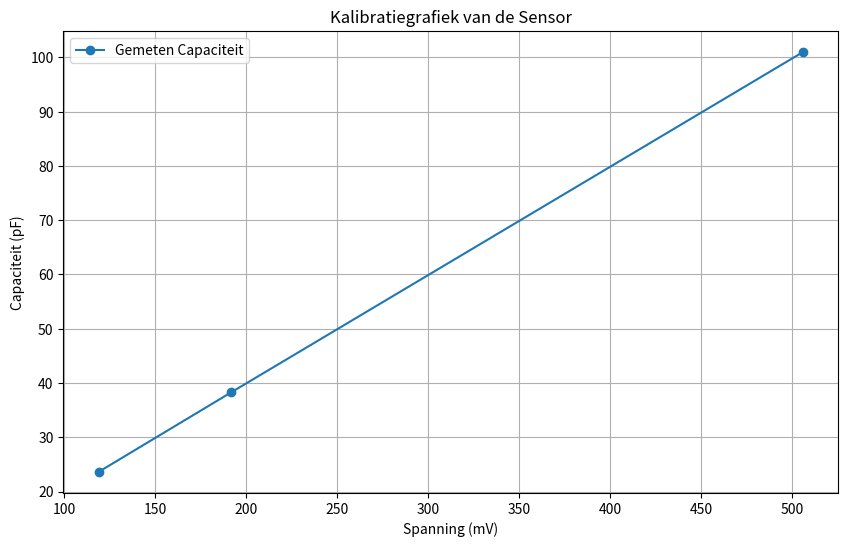
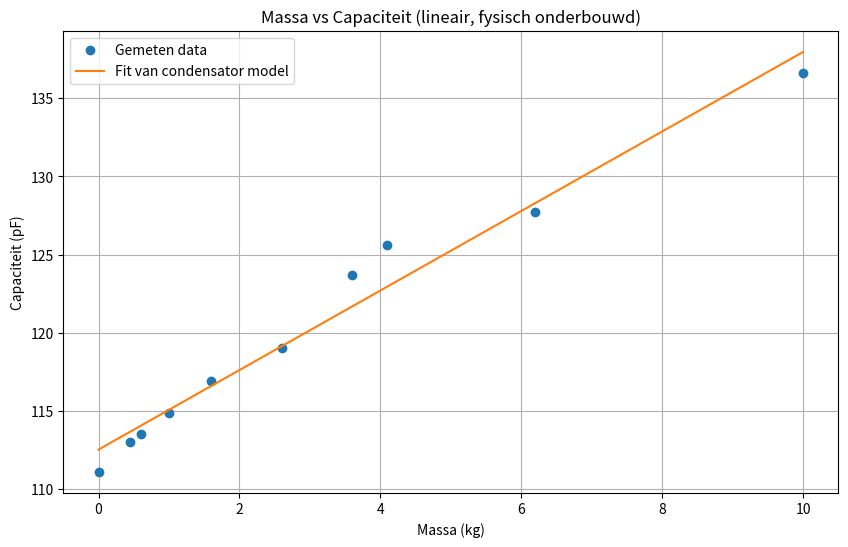

These charts were generated, in order, by the following Python code:
import numpy as np

def capaciteit_plaatcondensator(oppervlakte, afstand, epsilon_r):
    
    epsilon_0 = 8.854e-12  # F/m 
    
    C = epsilon_0 * epsilon_r * (oppervlakte / afstand)
    
    return C


c = capaciteit_plaatcondensator(0.01, 0.00107, 2)
print(f"De capaciteit van de plaatcondensator is: {c:.2e} F")

def capaciteit_plaatcondensator_ampere(stroom, spanning, f):
    
    C = stroom / (spanning * 2 * np.pi * f) 
    
    return C

c_ampere = capaciteit_plaatcondensator_ampere((1.65/1000), 8.0, 100000)
print(f"Berekende capaciteit plaatcondensator groep 9 is {c_ampere:.2e} F")

# Plot hier de verwachte ontwerpgrafiek van jullie sensoren.
amax_metplaat = 6.60 #mm
amin_metplaat = 3.74 #mm

plaatdikte = 1.43 #mm

amax = (amax_metplaat - (2 *plaatdikte)) / 1000 #m
amin = (amin_metplaat - (2* plaatdikte)) / 1000 #m
agem = ((amax + amin) / 2) #m
print(amax*1000, amin*1000, "gemeten afstand", agem*1000, "mm")

print("Minimale capaciteit:", capaciteit_plaatcondensator(0.01, amax, 1), "F")
print("Maximale capaciteit:", capaciteit_plaatcondensator(0.01, amin, 1), "F")
print("Gemiddelde capaciteit:", capaciteit_plaatcondensator(0.01, agem, 1), "F")

# Plot hier je gemeten kalibratiegrafiek en plot in dezelfde figuur ook je verwachte ontwerpgrafiek.
import matplotlib.pyplot as plt
Minimale_spanning_osc = 190 #mV

u = np.array([119, 192, 506]) #mV
gemeten_capaciteit1 = np.array([23.6, 38.3, 101]) #pF

plt.figure(figsize=(10, 6))
plt.plot(u, gemeten_capaciteit1, 'o-', label='Gemeten Capaciteit')
plt.xlabel('Spanning (mV)')
plt.ylabel('Capaciteit (pF)')
plt.title('Kalibratiegrafiek van de Sensor')
plt.legend()
plt.grid()
plt.show()  


# Plot hier je oorspronkelijke en je uiteindelijke kalibratiegrafieken, fit daar een bijpassende lijn door
# en zet ook de verwachte ontwerpgrafiek erbij
# Plot hier je gemeten kalibratiegrafiek en plot in dezelfde figuur ook je verwachte ontwerpgrafiek.
import matplotlib.pyplot as plt
from scipy.optimize import curve_fit
Minimale_spanning_osc = 190 #mV

massa = np.array([0, 0.454, 0.600, 1.0 , 1.6, 2.6, 3.6, 4.1,6.2, 10]) #kg
gemeten_capaciteit = np.array([111.1, 113.0, 113.5, 114.9, 116.9, 119.0 ,123.7, 125.6 ,127.7 ,136.6]) #pF

# physics-linearized model: Cbegin is massa 0  en a is de stijging van C per kg a = dC/dm
def model(m, Cbegin, a):
    return Cbegin + a*m

popt, pcov = curve_fit(model, massa, gemeten_capaciteit)
Cbegin, a = popt

print(f"C(m) = {Cbegin:.3f} + {a:.3f} * m   [pF]")
print("pcov:\n", pcov)

m_fit = np.linspace(massa.min(), massa.max(), 300)
C_fit = model(m_fit, *popt)

plt.figure(figsize=(10,6))
plt.plot(massa, gemeten_capaciteit, 'o', label='Gemeten data')
plt.plot(m_fit, C_fit, '-', label='Fit van condensator model')
plt.xlabel('Massa (kg)')
plt.ylabel('Capaciteit (pF)')
plt.title('Massa vs Capaciteit (lineair, fysisch onderbouwd)')
plt.grid(True)
plt.legend()
plt.show()



u = np.array([119, 192, 506]) #mV
gemeten_capaciteit1 = np.array([23.6, 38.3, 101]) #pF
plt.figure(figsize=(10, 6))
plt.plot(u, gemeten_capaciteit1, 'o-', label='Gemeten Capaciteit')
plt.xlabel('Spanning (mV)')
plt.ylabel('Capaciteit (pF)')
plt.title('Kalibratiegrafiek van de Sensor')
plt.legend()
plt.grid()
plt.show()  





# Plot hier je gemeten kalibratiegrafiek en plot in dezelfde figuur ook je verwachte ontwerpgrafiek.
import matplotlib.pyplot as plt
Minimale_spanning_osc = 190 #mV

u = np.array([119, 192, 506]) #mV
gemeten_capaciteit1 = np.array([23.6, 38.3, 101]) #pF

plt.figure(figsize=(10, 6))
plt.plot(u, gemeten_capaciteit1, 'o-', label='Gemeten Capaciteit')
plt.xlabel('Spanning (mV)')
plt.ylabel('Capaciteit (pF)')
plt.title('Kalibratiegrafiek van de Sensor')
plt.legend()
plt.grid()
plt.show()  
